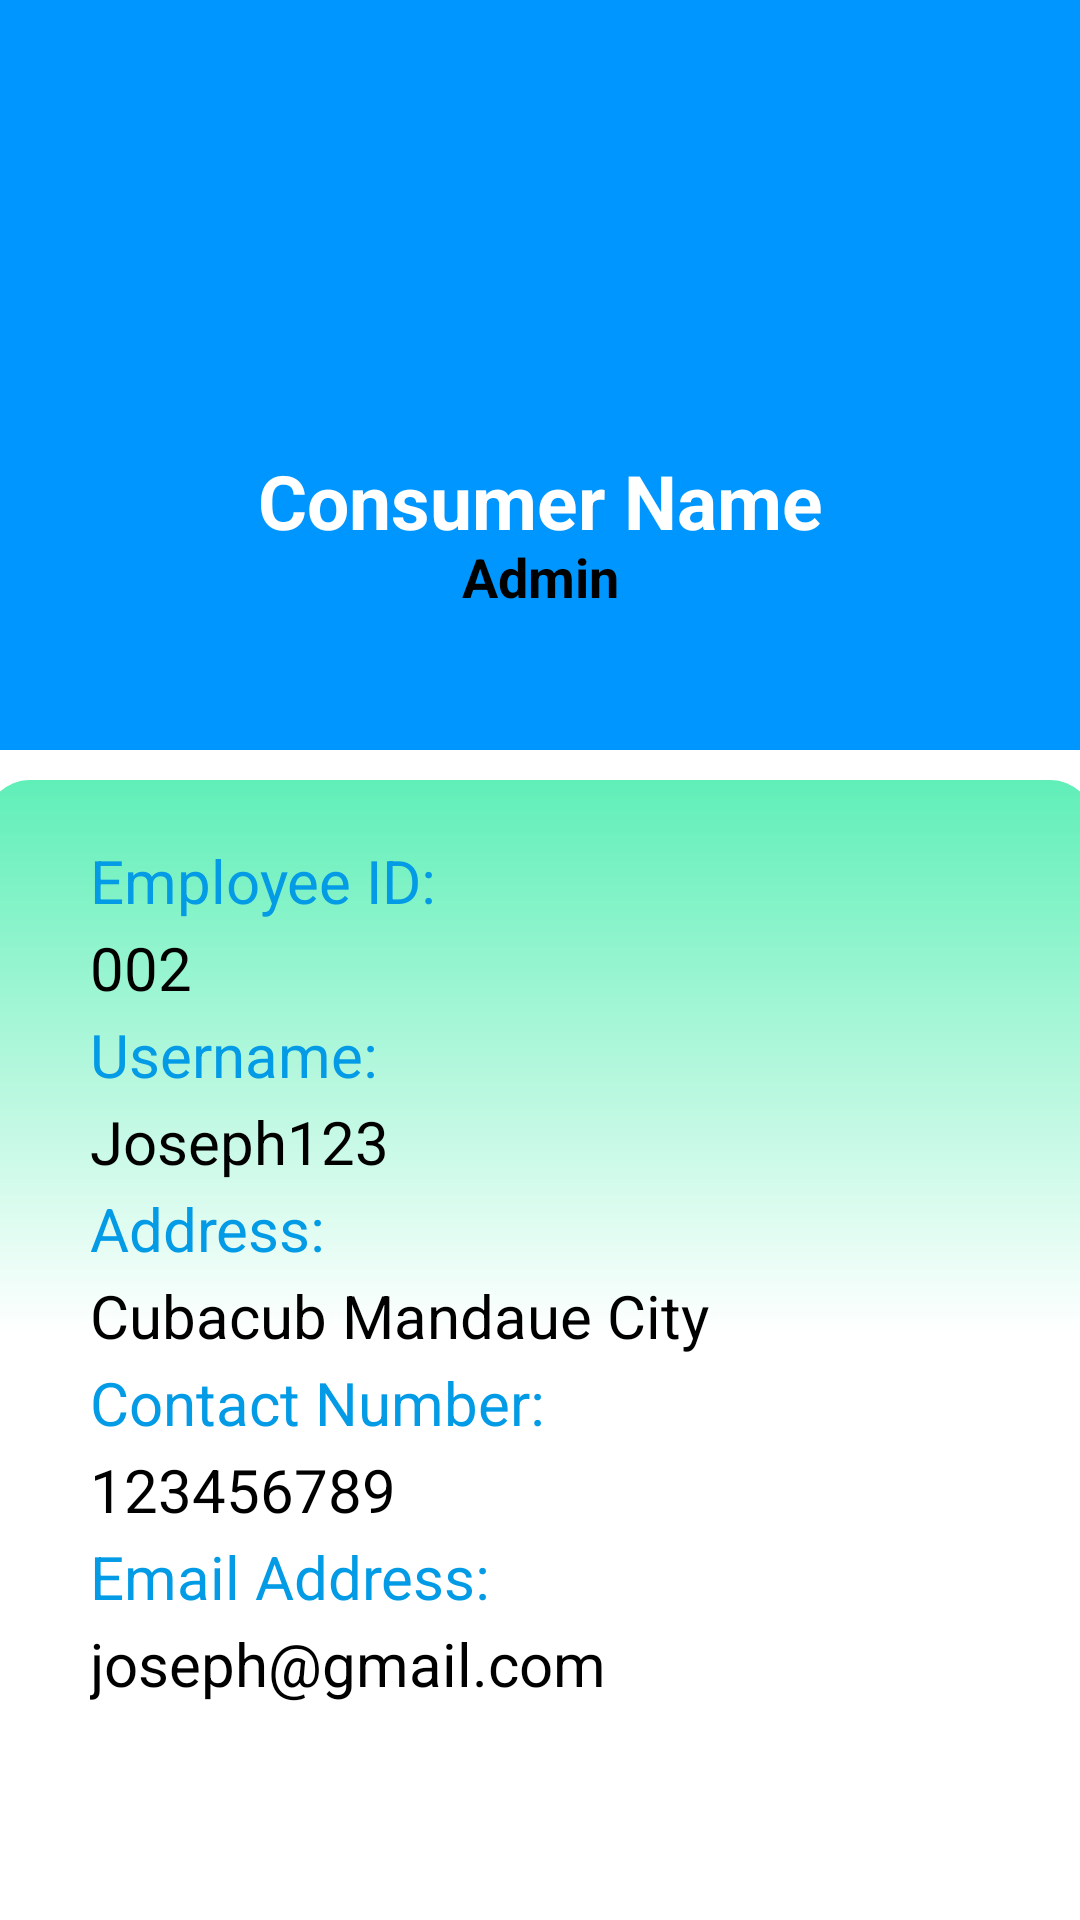

Android layout source for this screen:
<!-- AndroidManifest.xml: application theme Theme.AquaTech -->
<!-- res/layout/fragment_a_profile_edit_page.xml -->
<?xml version="1.0" encoding="utf-8"?>
<FrameLayout xmlns:android="http://schemas.android.com/apk/res/android"
    xmlns:tools="http://schemas.android.com/tools"
    android:layout_width="match_parent"
    android:layout_height="match_parent"
    xmlns:app="http://schemas.android.com/apk/res-auto"
    tools:context=".AProfileEditPage">

    <RelativeLayout
        android:layout_width="match_parent"
        android:layout_height="match_parent">

        <ImageView
            android:layout_width="match_parent"
            android:layout_height="match_parent"
            android:layout_marginTop="250dp"
            android:background="@drawable/water_drop" />

    </RelativeLayout>

    <ImageView
        android:layout_width="match_parent"
        android:layout_height="250dp"
        android:background="@color/fragmentBackgroundColor"/>

    <TextView
        android:layout_width="370dp"
        android:layout_height="370dp"
        android:layout_gravity="center_horizontal"
        android:layout_marginTop="260dp"
        android:background="@drawable/fragment_box"/>

    <TextView
        android:id="@+id/chatProfileNameTextView"
        android:layout_width="match_parent"
        android:layout_height="wrap_content"
        android:layout_marginTop="150dp"
        android:gravity="center_horizontal"
        android:text="@string/consumer_name"
        android:textColor="@color/white"
        android:textSize="25sp"
        android:textStyle="bold" />

    <ImageView
        android:id="@+id/chatProfilePictureImageView"
        android:layout_width="100dp"
        android:layout_height="100dp"
        android:layout_alignParentLeft="true"
        android:layout_alignParentTop="true"
        android:layout_centerInParent="true"
        android:layout_gravity="center_horizontal"
        android:layout_marginTop="50dp"
        android:src="@drawable/add_profile_icon"/>

    <TextView
        android:id="@+id/chatProfilePositionTextView"
        android:layout_width="match_parent"
        android:layout_height="50dp"
        android:layout_marginTop="180dp"
        android:gravity="center_horizontal"
        android:text="@string/admin_header"
        android:textColor="@color/black"
        android:textSize="18sp"
        android:textStyle="bold"/>


    <LinearLayout
        android:layout_width="match_parent"
        android:layout_height="match_parent"
        android:orientation="vertical">

        <TextView
            android:layout_width="350dp"
            android:layout_height="wrap_content"
            android:layout_marginLeft="30dp"
            android:layout_marginTop="280dp"
            android:textColor="@color/light_blue_600"
            android:textSize="20sp"
            android:text="@string/employee_id"/>

        <TextView
            android:id="@+id/profileEditPageEmployeeIDTextView"
            android:layout_width="350dp"
            android:layout_height="wrap_content"
            android:layout_marginLeft="30dp"
            android:layout_marginTop="2dp"
            android:textColor="@color/black"
            android:textSize="20sp"
            android:text="002"/>

        <TextView
            android:layout_width="350dp"
            android:layout_height="wrap_content"
            android:layout_marginLeft="30dp"
            android:layout_marginTop="2dp"
            android:textColor="@color/light_blue_600"
            android:textSize="20sp"
            android:text="@string/username"/>

        <TextView
            android:id="@+id/profileEditPageUsernameTextView"
            android:layout_width="350dp"
            android:layout_height="wrap_content"
            android:layout_marginLeft="30dp"
            android:layout_marginTop="2dp"
            android:textColor="@color/black"
            android:textSize="20sp"
            android:text="Joseph123"/>

        <TextView
            android:layout_width="350dp"
            android:layout_height="wrap_content"
            android:layout_marginLeft="30dp"
            android:layout_marginTop="2dp"
            android:textColor="@color/light_blue_600"
            android:textSize="20sp"
            android:text="@string/address"/>

        <TextView
            android:id="@+id/profileEditPageAddressTextView"
            android:layout_width="350dp"
            android:layout_height="wrap_content"
            android:layout_marginLeft="30dp"
            android:layout_marginTop="2dp"
            android:textColor="@color/black"
            android:textSize="20sp"
            android:text="Cubacub Mandaue City"/>

        <TextView
            android:layout_width="350dp"
            android:layout_height="wrap_content"
            android:layout_marginLeft="30dp"
            android:layout_marginTop="2dp"
            android:textColor="@color/light_blue_600"
            android:textSize="20sp"
            android:text="@string/contact_number"/>

        <TextView
            android:id="@+id/profileEditPageContactNumTextView"
            android:layout_width="350dp"
            android:layout_height="wrap_content"
            android:layout_marginLeft="30dp"
            android:layout_marginTop="2dp"
            android:textColor="@color/black"
            android:textSize="20sp"
            android:text="123456789"/>

        <TextView
            android:layout_width="350dp"
            android:layout_height="wrap_content"
            android:layout_marginLeft="30dp"
            android:layout_marginTop="2dp"
            android:textColor="@color/light_blue_600"
            android:textSize="20sp"
            android:text="@string/email_address"/>

        <TextView
            android:id="@+id/profileEditPageEmailAddressTextView"
            android:layout_width="350dp"
            android:layout_height="wrap_content"
            android:layout_marginLeft="30dp"
            android:layout_marginTop="2dp"
            android:textColor="@color/black"
            android:textSize="20sp"
            android:text="joseph@gmail.com"/>
    </LinearLayout>

    <Button
        android:id="@+id/profileEditCreateAccountButton"
        android:layout_width="180dp"
        android:layout_height="70dp"
        android:layout_marginLeft="25dp"
        android:layout_marginTop="650dp"
        android:text="@string/create_account"
        android:textColor="@color/white"
        android:textSize="13sp"
        android:textStyle="bold"
        app:cornerRadius="10dp" />

    <Button
        android:id="@+id/profileEditChangePasswordButton"
        android:layout_width="180dp"
        android:layout_height="70dp"
        android:layout_marginLeft="215dp"
        android:layout_marginTop="650dp"
        android:text="@string/change_password"
        android:textColor="@color/white"
        android:textSize="13sp"
        android:textStyle="bold"
        app:cornerRadius="10dp" />

</FrameLayout>
<!-- resources referenced by this layout -->
<resources>
  <color name="black">#FF000000</color>
  <color name="fragmentBackgroundColor">#0096FF</color>
  <color name="light_blue_600">#FF039BE5</color>
  <color name="white">#FFFFFFFF</color>
  <!-- drawable fragment_box (drawable) -->
  <?xml version="1.0" encoding="utf-8"?>
  <shape xmlns:android="http://schemas.android.com/apk/res/android"
      android:shape="rectangle">
      <gradient
          android:startColor="#60EFB8"
          android:centerColor="@color/white"
          android:type="linear"
          android:angle="160"/>
      <corners android:radius="15dp"/>
  </shape>
  <string name="address">Address:</string>
  <string name="admin_header">Admin</string>
  <string name="change_password">Change Password</string>
  <string name="consumer_name">Consumer Name</string>
  <string name="contact_number">Contact Number:</string>
  <string name="create_account">Create Account</string>
  <string name="email_address">Email Address:</string>
  <string name="employee_id">Employee ID:</string>
  <string name="username">Username:</string>
  <style name="Theme.AquaTech" parent="Theme.MaterialComponents.DayNight.NoActionBar">
          
          <item name="colorPrimary">@color/purple_500</item>
          <item name="colorPrimaryVariant">@color/purple_700</item>
          <item name="colorOnPrimary">@color/white</item>
          
          <item name="colorSecondary">@color/teal_200</item>
          <item name="colorSecondaryVariant">@color/teal_700</item>
          <item name="colorOnSecondary">@color/black</item>
          
          <item name="android:statusBarColor">?attr/colorPrimaryVariant</item>
          
      </style>
  <color name="purple_500">#FF6200EE</color>
  <color name="purple_700">#FF3700B3</color>
  <color name="teal_200">#FF03DAC5</color>
  <color name="teal_700">#FF018786</color>
</resources>
